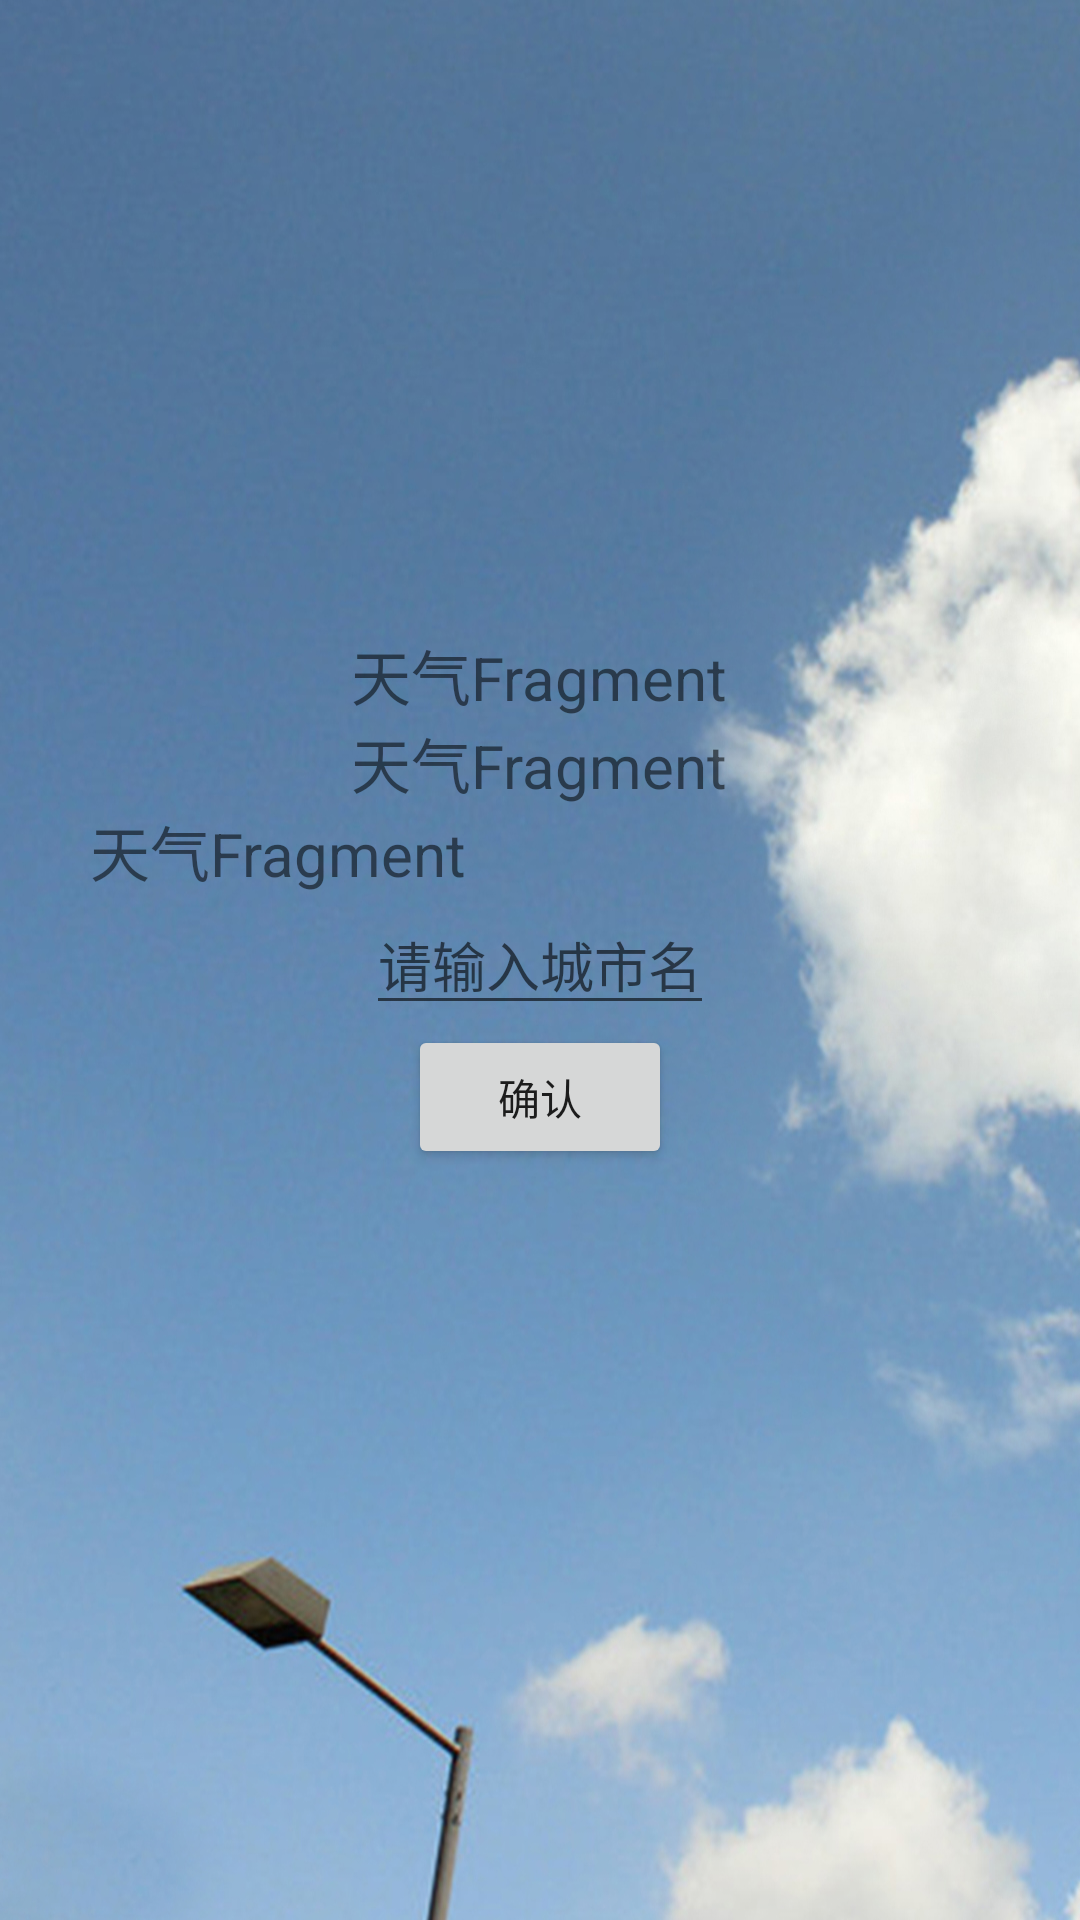

Write the Android layout XML for this screen, with the resource values it uses.
<!-- AndroidManifest.xml: application theme Theme.AppCompat.Light.NoActionBar -->
<!-- res/layout/fg_view_three.xml -->
<?xml version="1.0" encoding="utf-8"?>
<RelativeLayout xmlns:android="http://schemas.android.com/apk/res/android"
    android:layout_width="match_parent"
    android:layout_height="match_parent"
    android:background="@mipmap/bg"
    android:orientation="vertical">


    <TextView
        android:id="@+id/text_view0"
        android:layout_width="wrap_content"
        android:layout_height="wrap_content"
        android:layout_centerHorizontal="true"
        android:layout_above="@+id/text_view1"
        android:text="@string/fragment_three"
        android:textSize="20sp" />

    <TextView
        android:id="@+id/text_view1"
        android:layout_width="wrap_content"
        android:layout_height="wrap_content"
        android:layout_centerHorizontal="true"
        android:layout_above="@+id/text_view2"
        android:text="@string/fragment_three"
        android:textSize="20sp" />

    <TextView
        android:id="@+id/text_view2"
        android:layout_width="300dp"
        android:layout_height="wrap_content"
        android:layout_centerHorizontal="true"
        android:layout_above="@+id/edit_text"
        android:text="@string/fragment_three"
        android:textSize="20sp" />

    <EditText
        android:id="@+id/edit_text"
        android:layout_width="wrap_content"
        android:layout_height="wrap_content"
        android:layout_centerHorizontal="true"
        android:layout_centerInParent="true"
        android:hint="请输入城市名" />

    <Button
        android:id="@+id/confirm_button"
        android:layout_width="wrap_content"
        android:layout_height="wrap_content"
        android:text="@string/confirm_text"
        android:layout_centerHorizontal="true"
        android:layout_below="@+id/edit_text" />


</RelativeLayout>
<!-- resources referenced by this layout -->
<resources>
  <!-- mipmap bg: jpg bitmap (mipmap-xxhdpi, 433315 bytes) -->
  <string name="confirm_text">确认</string>
  <string name="fragment_three">天气Fragment</string>
</resources>
